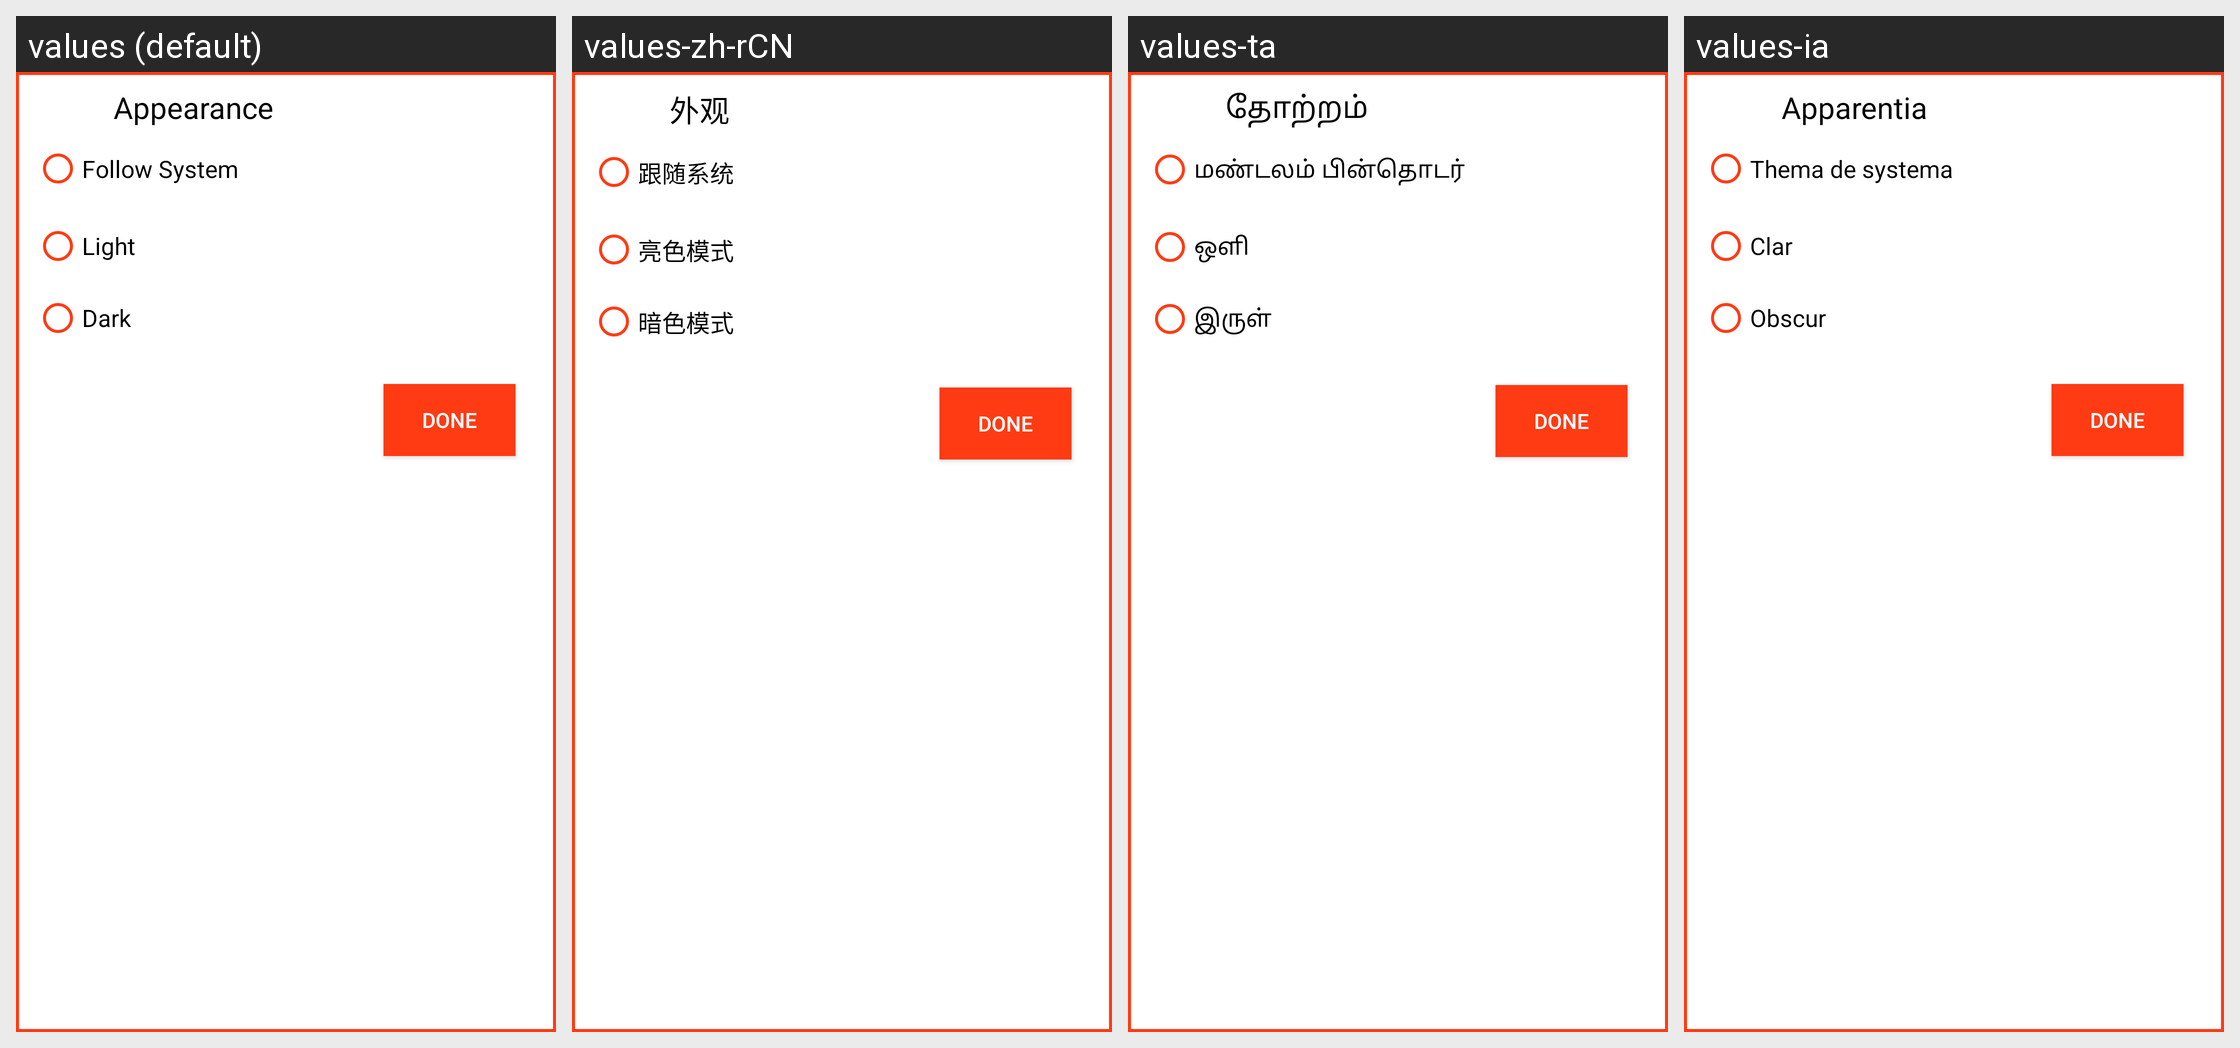

Here is an Android app screen in its default locale and in the app's own translations. Write out the translated-string differences for the strings that appear on this screen.
Android screen res/layout/dialogbox.xml rendered under 4 locales, left to right: values (default), values-zh-rCN, values-ta, values-ia. Device: Nexus 5 (rendered at 1080×1920; each locale shown at half size, 540×960, under a caption strip naming it); theme Theme.MyVacationDays2.
Other locales in the repository, not shown: values-cs, values-de, values-es, values-fr, values-hi, values-it, values-kab, values-nb-rNO, values-ota, values-pl, values-ru, values-tr.
Strings drawn on this screen, with the default value and each locale's value (text and hints the layout hard-codes, and strings that could not be matched under every locale, appear in the picture but are not listed):

appearance
  values: Appearance
  values-zh-rCN: 外观
  values-ta: தோற்றம்
  values-ia: Apparentia

followsys
  values: Follow System
  values-zh-rCN: 跟随系统
  values-ta: மண்டலம் பின்தொடர்
  values-ia: Thema de systema

light
  values: Light
  values-zh-rCN: 亮色模式
  values-ta: ஒளி
  values-ia: Clar

dark
  values: Dark
  values-zh-rCN: 暗色模式
  values-ta: இருள்
  values-ia: Obscur
